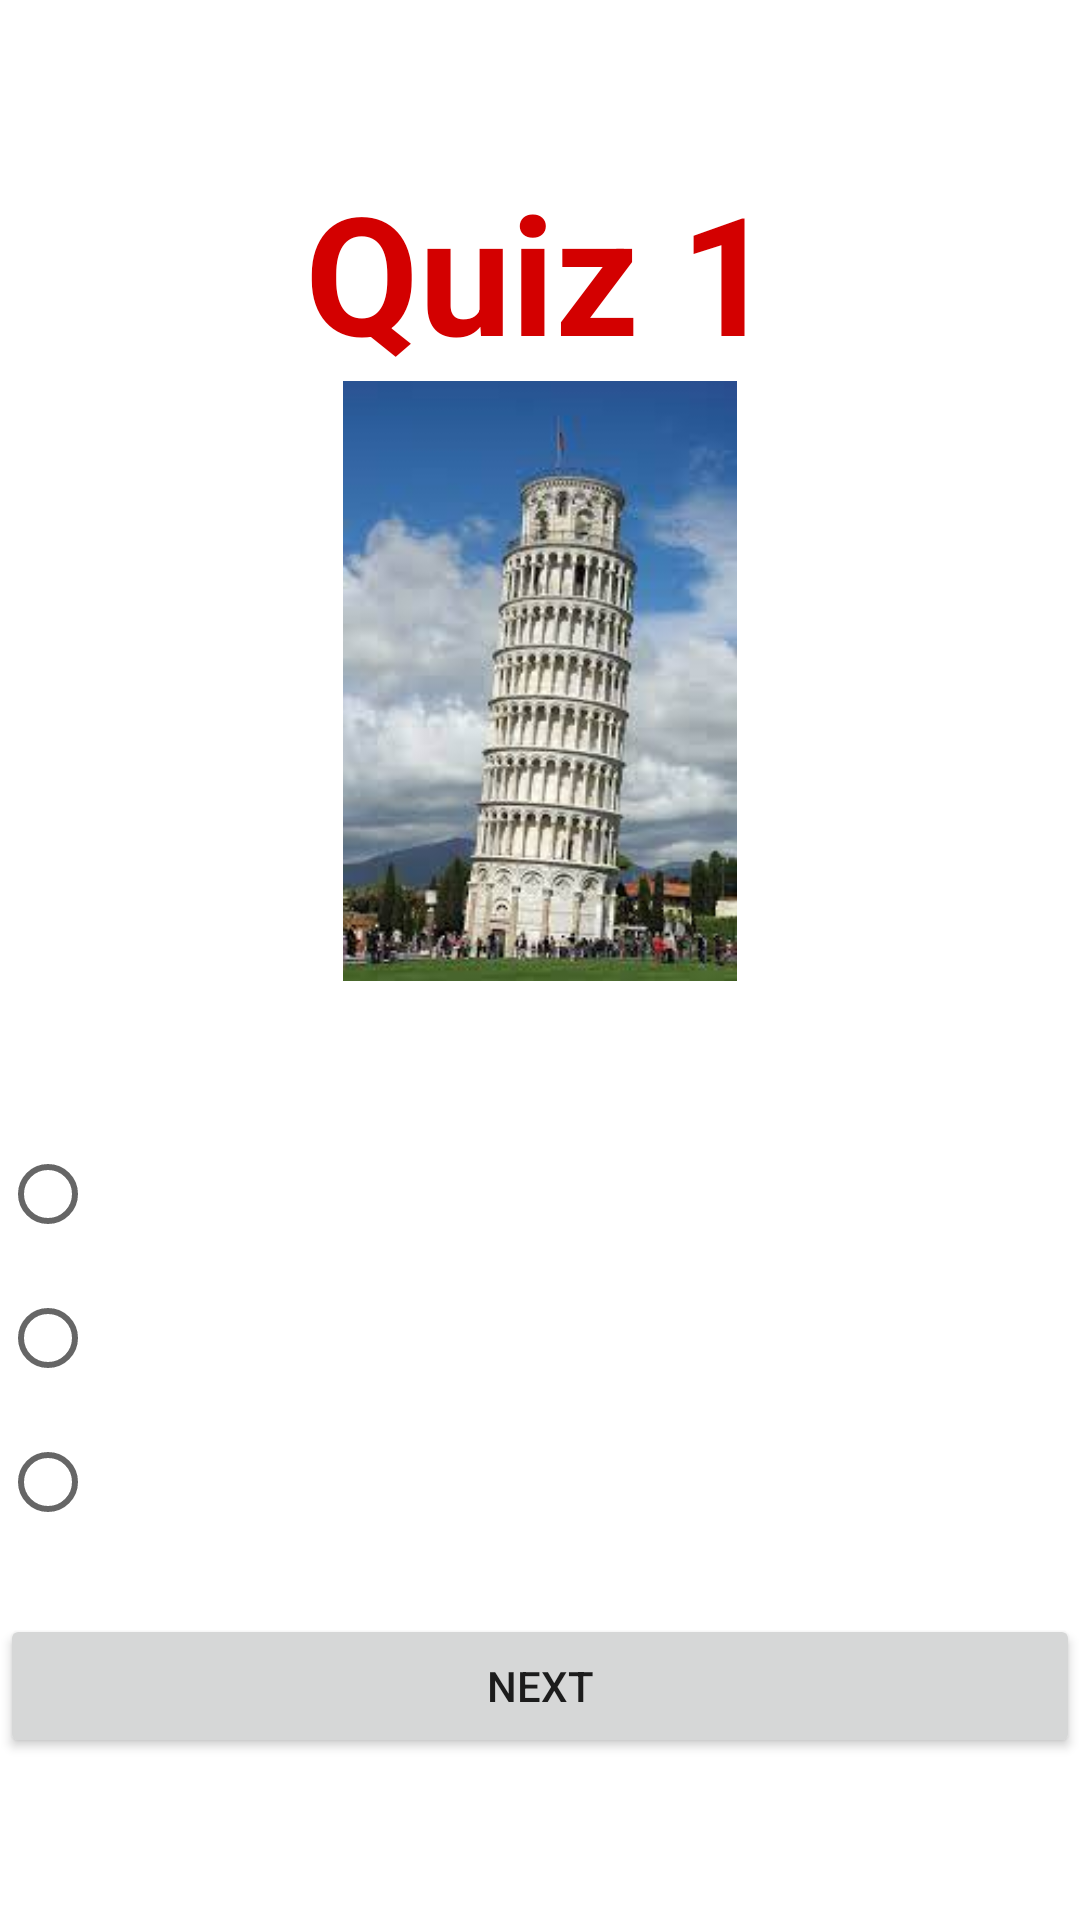

Write the Android layout XML for this screen, with the resource values it uses.
<!-- AndroidManifest.xml: application theme Theme.Quizzapp -->
<!-- res/layout/activity_quiz1.xml -->
<?xml version="1.0" encoding="utf-8"?>
<LinearLayout xmlns:android="http://schemas.android.com/apk/res/android"
    xmlns:app="http://schemas.android.com/apk/res-auto"
    xmlns:tools="http://schemas.android.com/tools"
    android:layout_width="match_parent"
    android:layout_height="match_parent"
    tools:context=".quiz1"
    android:orientation="vertical"
    android:layout_marginLeft="20dp"
    android:layout_marginRight="20dp"
    android:gravity="center">


    <TextView
        android:layout_width="wrap_content"
        android:layout_height="wrap_content"
        android:text="@string/quiz_1"
        android:textSize="55sp"
        android:textStyle="bold"
        android:textColor="@color/colorAccent"
        />

    <ImageView
        android:layout_width="200dp"
        android:layout_height="200dp"
        android:src="@drawable/q1"
        tools:ignore="ContentDescription" />

    <TextView
        android:layout_width="wrap_content"
        android:layout_height="wrap_content"
        android:id="@+id/tvQ"
        android:textSize="20sp"
        android:layout_marginBottom="20sp"
        android:textStyle="bold"
        android:textColor="@color/black"/>

    <RadioGroup
        android:layout_width="match_parent"
        android:layout_height="wrap_content"
        android:id="@+id/rg">

        <RadioButton
            android:id="@+id/rb"
            android:layout_width="wrap_content"
            android:layout_height="wrap_content"
            android:layout_weight="1"
            android:textSize="20dp"
             />

        <RadioButton
            android:id="@+id/rb1"
            android:layout_width="wrap_content"
            android:layout_height="wrap_content"
            android:layout_weight="1"
            android:textSize="20dp"
             />

        <RadioButton
            android:id="@+id/rb2"
            android:layout_width="wrap_content"
            android:layout_height="wrap_content"
            android:layout_weight="1"
            android:textSize="20dp"
             />
    </RadioGroup>

    <Button
        android:id="@+id/bNext"
        android:layout_width="match_parent"
        android:layout_height="wrap_content"
        android:text="Next"
        android:layout_marginTop="20dp"/>









</LinearLayout>
<!-- resources referenced by this layout -->
<resources>
  <color name="black">#FF000000</color>
  <color name="colorAccent">#D30000</color>
  <!-- drawable q1: jpg bitmap (drawable, 9510 bytes) -->
  <string name="quiz_1">Quiz 1</string>
  <style name="Theme.Quizzapp" parent="Theme.MaterialComponents.DayNight.NoActionBar">
          
          <item name="colorPrimary">@color/purple_500</item>
          <item name="colorPrimaryVariant">@color/purple_700</item>
          <item name="colorOnPrimary">@color/white</item>
          
          <item name="colorSecondary">@color/teal_200</item>
          <item name="colorSecondaryVariant">@color/teal_700</item>
          <item name="colorOnSecondary">@color/black</item>
          
          <item name="android:statusBarColor" tools:targetApi="l">?attr/colorPrimaryVariant</item>
          
      </style>
  <color name="purple_500">#FF6200EE</color>
  <color name="purple_700">#FF3700B3</color>
  <color name="white">#D30000</color>
  <color name="teal_200">#FF03DAC5</color>
  <color name="teal_700">#FF018786</color>
</resources>
